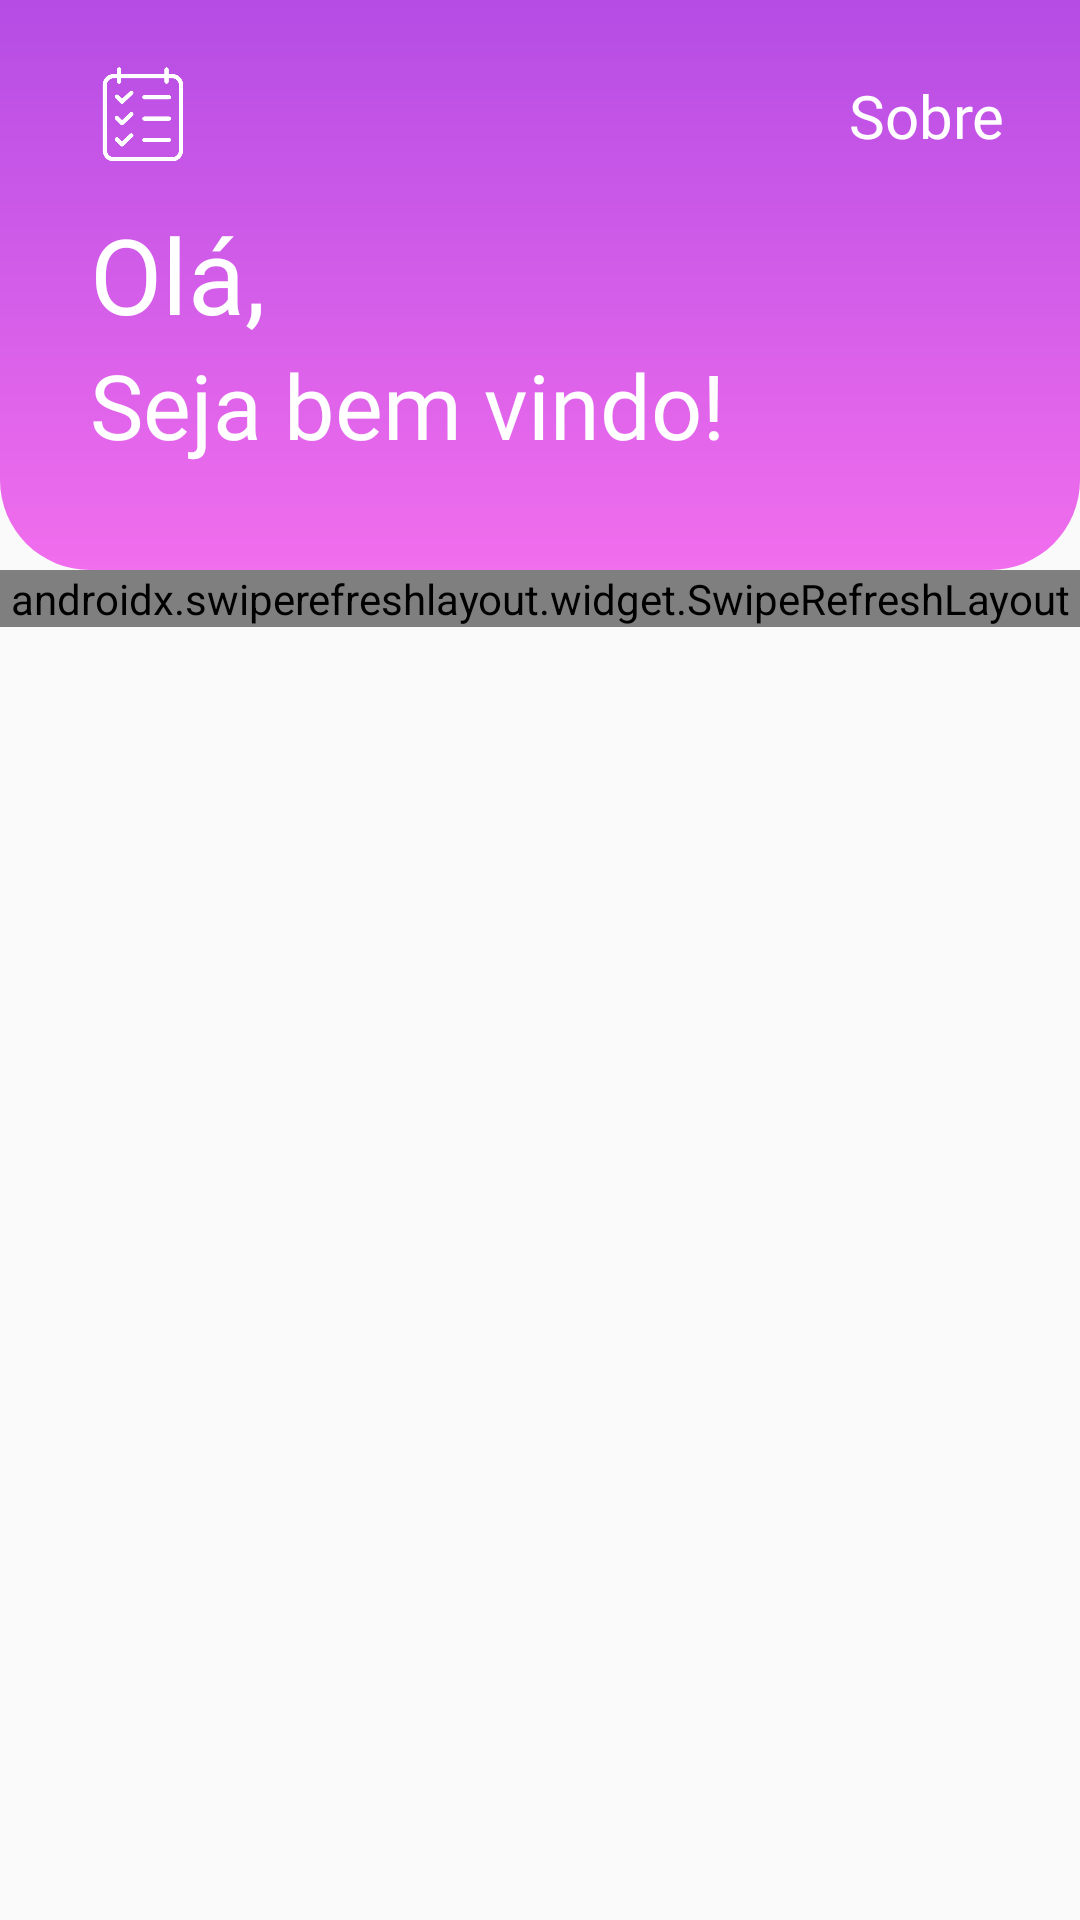

The Android layout XML behind this screen, and the referenced resources:
<!-- AndroidManifest.xml: application theme Theme.MeteFoco -->
<!-- res/layout/activity_main.xml -->
<?xml version="1.0" encoding="utf-8"?>
<LinearLayout xmlns:android="http://schemas.android.com/apk/res/android"
    xmlns:app="http://schemas.android.com/apk/res-auto"
    xmlns:tools="http://schemas.android.com/tools"
    android:layout_width="match_parent"
    android:layout_height="match_parent"
    android:orientation="vertical"
    android:forceDarkAllowed="false"
    tools:context=".views.MainActivity">

    <RelativeLayout
        android:layout_width="match_parent"
        android:layout_height="190dp"
        android:backgroundTint="@color/purplePrimary"
        android:orientation="horizontal">



        <View
            android:layout_width="match_parent"
            android:layout_height="220dp"
            android:background="@drawable/rectanglewithborders" />

        <TextView
            android:id="@+id/textMain_Sobre"
            android:layout_width="wrap_content"
            android:layout_height="wrap_content"
            android:fontFamily="@font/montserratmedium"
            android:layout_alignParentEnd="true"
            android:padding="25dp"
            android:text="Sobre"
            android:textColor="@color/white"
            android:clickable="true"
            android:focusable="true"
            android:textSize="20sp" />

        <LinearLayout
            android:id="@+id/linearLayout01"
            android:layout_width="match_parent"
            android:layout_height="wrap_content"
            android:layout_marginHorizontal="30dp"
            android:layout_marginTop="20dp"
            android:orientation="horizontal">

            <ImageView
                android:id="@+id/btnMenu"
                android:layout_width="35dp"
                android:layout_height="35dp"
                android:clickable="true"
                android:focusable="true"
                android:src="@drawable/tasklist" />

        </LinearLayout>

        <TextView
            android:id="@+id/textOla"
            android:layout_width="wrap_content"
            android:layout_height="wrap_content"
            android:layout_above="@+id/textUsuario"
            android:layout_marginLeft="30dp"
            android:fontFamily="@font/montserratbold"
            android:text="@string/ola"
            android:textColor="@color/white"
            android:textSize="35sp" />

        <TextView
            android:id="@+id/textUsuario"
            android:layout_width="wrap_content"
            android:layout_height="wrap_content"
            android:layout_alignParentBottom="true"
            android:layout_centerVertical="true"
            android:layout_marginLeft="30dp"
            android:layout_marginBottom="35dp"
            android:fontFamily="@font/montserratmedium"
            android:text="@string/seja_bem_vindo"
            android:textColor="@color/white"
            android:textSize="30sp" />

    </RelativeLayout>

    <androidx.swiperefreshlayout.widget.SwipeRefreshLayout
        android:id="@+id/swipeRefresh"
        android:layout_width="match_parent"
        android:layout_height="wrap_content">

        <RelativeLayout
            android:id="@+id/relativeLayout"
            android:layout_width="match_parent"
            android:layout_height="match_parent">

            <LinearLayout
                android:id="@+id/layoutMain_YourTasks"
                android:layout_width="match_parent"
                android:layout_height="50dp"
                android:layout_marginHorizontal="25dp"
                android:layout_marginTop="10dp"
                android:orientation="horizontal">

                <TextView
                    android:layout_width="wrap_content"
                    android:layout_height="wrap_content"
                    android:layout_above="@+id/rvTask_main"
                    android:layout_gravity="center_vertical"
                    android:layout_marginBottom="2dp"
                    android:fontFamily="@font/montserratbold"
                    android:text="Suas Tarefas"
                    android:textColor="@color/purplePrimary"
                    android:textSize="25sp" />

                <View
                    android:layout_width="match_parent"
                    android:layout_height="5dp"
                    android:layout_gravity="center_vertical"
                    android:layout_marginLeft="10dp"
                    android:background="@color/purplePrimary" />

            </LinearLayout>

            <LinearLayout
                android:id="@+id/layoutMain_InfoTaskOff"
                android:layout_width="match_parent"
                android:layout_height="wrap_content"
                android:layout_centerInParent="true"
                android:gravity="center"
                android:orientation="vertical">

                <TextView
                    android:id="@+id/textTaskOff"
                    android:layout_width="300dp"
                    android:layout_height="wrap_content"
                    android:layout_above="@+id/imgTaskOff"
                    android:layout_centerInParent="true"
                    android:fontFamily="@font/montserratbold"
                    android:gravity="center"
                    android:text="@string/uh_pelo_visto_voc_n_o_tem_tarefas_hoje"
                    android:textColor="@color/purplePrimary"
                    android:textSize="25sp" />

                <ImageView
                    android:id="@+id/imgTaskOff"
                    android:layout_width="200dp"
                    android:layout_height="200dp"
                    android:layout_centerInParent="true"
                    android:src="@drawable/img_tarefas_off" />

                <androidx.recyclerview.widget.RecyclerView
                    android:id="@+id/rvTask_main"
                    android:layout_width="match_parent"
                    android:layout_height="480dp"
                    app:layoutManager="androidx.recyclerview.widget.LinearLayoutManager"
                    tools:listitem="@layout/row_task_list" />

            </LinearLayout>

            <com.google.android.material.floatingactionbutton.FloatingActionButton
                android:id="@+id/fabAdd"
                android:layout_width="wrap_content"
                android:layout_height="wrap_content"
                android:layout_alignParentEnd="true"
                android:layout_alignParentBottom="true"
                android:layout_marginRight="20dp"
                android:layout_marginBottom="20dp"
                android:clickable="true"
                android:focusable="true"
                android:src="@drawable/ic_addnew"
                android:tint="@color/white"
                app:backgroundTint="@color/purplePrimary"
                app:fabCustomSize="70dp"
                app:rippleColor="@color/white" />

        </RelativeLayout>
    </androidx.swiperefreshlayout.widget.SwipeRefreshLayout>
</LinearLayout>
<!-- res/layout/row_task_list.xml (included above) -->
<?xml version="1.0" encoding="utf-8"?>
<LinearLayout xmlns:android="http://schemas.android.com/apk/res/android"
    xmlns:tools="http://schemas.android.com/tools"
    android:layout_width="match_parent"
    android:layout_height="wrap_content"
    android:orientation="vertical"
    tools:showIn="@layout/activity_main">

    <RelativeLayout
        android:id="@+id/rlRow_"
        android:layout_width="match_parent"
        android:layout_height="80dp"
        android:layout_marginHorizontal="20dp"
        android:layout_marginVertical="10dp"
        android:background="@drawable/task_background_custom"
        android:clickable="true"
        android:elevation="10dp">

        <CheckBox
            android:id="@+id/cbRow_ConfirmTask"
            android:layout_width="40dp"
            android:layout_height="40dp"
            android:layout_centerVertical="true"
            android:layout_marginLeft="20dp"
            android:button="@drawable/image_checkbox" />

        <TextView
            android:id="@+id/textRow_TaskName"
            android:layout_width="match_parent"
            android:layout_height="wrap_content"
            android:layout_marginLeft="10dp"
            android:layout_marginTop="20dp"
            android:layout_marginRight="15dp"
            android:layout_toRightOf="@+id/cbRow_ConfirmTask"
            android:fontFamily="@font/montserratsemibold"
            android:gravity="center_vertical"
            android:lines="1"
            android:text="@string/nome_da_tarefa"
            android:textColor="@color/purplePrimary"
            android:textSize="17dp" />

        <TextView
            android:id="@+id/textRow_TaskDate"
            android:layout_width="match_parent"
            android:layout_height="wrap_content"
            android:layout_below="@+id/textRow_TaskName"
            android:layout_marginLeft="10dp"
            android:layout_toRightOf="@+id/cbRow_ConfirmTask"
            android:fontFamily="@font/montserratmedium"
            android:text="Amanhã"
            android:textColor="@color/purplePrimary"
            android:textSize="15dp" />

    </RelativeLayout>
</LinearLayout>
<!-- resources referenced by this layout -->
<resources>
  <color name="purplePrimary">#B54CE4</color>
  <color name="white">#FFFFFFFF</color>
  <!-- drawable image_checkbox (drawable) -->
  <?xml version="1.0" encoding="utf-8"?>
  <selector xmlns:android="http://schemas.android.com/apk/res/android">
      <item android:state_checked="false" android:drawable="@drawable/ic_checkbox_outline_circle_24"/>
  
      <item android:state_checked="true" android:drawable="@drawable/ic_checkbox_check_circle"/>
  </selector>
  <!-- drawable rectanglewithborders (drawable) -->
  <?xml version="1.0" encoding="utf-8"?>
  <shape xmlns:android="http://schemas.android.com/apk/res/android" android:shape="rectangle">
  
      <solid android:color="@color/purplePrimary"/>
      <corners android:bottomLeftRadius="30dp"
          android:bottomRightRadius="30dp"/>
      <gradient
          android:type="linear"
          android:angle="90"
          android:startColor="@color/pinkPrimary"
          android:endColor="@color/purplePrimary"/>
  </shape>
  <string name="nome_da_tarefa">Nome da Tarefa</string>
  <string name="ola">Olá,</string>
  <string name="seja_bem_vindo">Seja bem vindo!</string>
  <string name="uh_pelo_visto_voc_n_o_tem_tarefas_hoje">Uh! Pelo visto você não tem tarefas hoje!</string>
  <style name="Theme.MeteFoco" parent="Theme.AppCompat.Light.NoActionBar">
          
          <item name="colorPrimary">@color/purplePrimary</item>
          <item name="colorPrimaryVariant">@color/pinkPrimary</item>
          <item name="colorOnPrimary">@color/white</item>
          
          <item name="colorSecondary">@color/blueSecundary</item>
          <item name="colorSecondaryVariant">@color/greenSecundary</item>
          <item name="colorOnSecondary">@color/black</item>
          
          <item name="android:statusBarColor" tools:targetApi="l">?attr/colorPrimary</item>
          
          <item name="android:dialogTheme">@style/AppTheme.DialogTheme</item>
          <item name="android:forceDarkAllowed" tools:targetApi="q"> false </item>
      </style>
  <!-- drawable ic_checkbox_outline_circle_24 (drawable) -->
  <vector android:height="40dp" android:tint="#B54CE4"
      android:viewportHeight="24" android:viewportWidth="24"
      android:width="40dp" xmlns:android="http://schemas.android.com/apk/res/android">
      <path android:fillColor="@android:color/white" android:pathData="M12,2C6.47,2 2,6.47 2,12c0,5.53 4.47,10 10,10s10,-4.47 10,-10C22,6.47 17.53,2 12,2zM12,20c-4.42,0 -8,-3.58 -8,-8c0,-4.42 3.58,-8 8,-8s8,3.58 8,8C20,16.42 16.42,20 12,20z"/>
  </vector>
  <!-- drawable ic_checkbox_check_circle (drawable) -->
  <vector android:height="40dp" android:tint="#B54CE4"
      android:viewportHeight="24" android:viewportWidth="24"
      android:width="40dp" xmlns:android="http://schemas.android.com/apk/res/android">
      <path android:fillColor="@android:color/white" android:pathData="M12,2C6.48,2 2,6.48 2,12s4.48,10 10,10 10,-4.48 10,-10S17.52,2 12,2zM10,17l-5,-5 1.41,-1.41L10,14.17l7.59,-7.59L19,8l-9,9z"/>
  </vector>
  <color name="pinkPrimary">#F16EED</color>
  <color name="grayLight">#F0F0F0</color>
  <color name="grayUnselectedDark">#B0AEB0</color>
  <color name="blueSecundary">#4C52E4</color>
  <color name="greenSecundary">#BFF16E</color>
  <color name="black">#FF000000</color>
  <style name="AppTheme.DialogTheme" parent="Theme.AppCompat.Light.Dialog">
          <item name="colorAccent">@color/purplePrimary</item>
          <item name="android:colorPrimary">@color/purplePrimary</item>
          <item name="android:colorPrimaryDark">@color/grayUnselectedDark</item>
          <item name="android:colorAccent">@color/purplePrimary</item>
      </style>
</resources>
